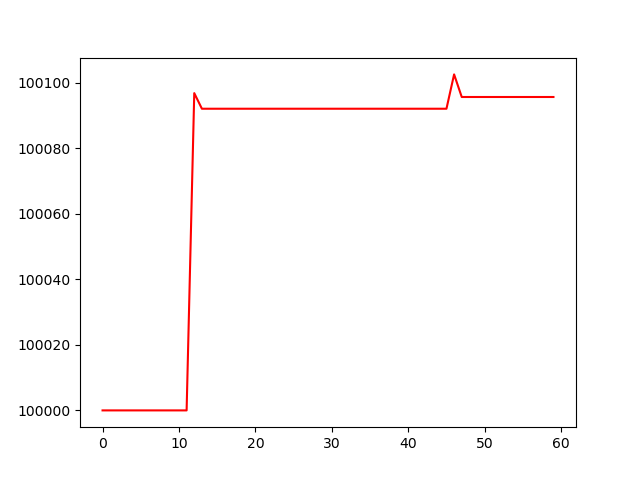

Values plotted in this chart, from the file beside it:
, 0
0, 100000
1, 100000
2, 100000
3, 100000
4, 100000
5, 100000
6, 100000
7, 100000
8, 100000
9, 100000
10, 100000
11, 100000
12, 100097
13, 100092
14, 100092
15, 100092
16, 100092
17, 100092
18, 100092
19, 100092
20, 100092
21, 100092
22, 100092
23, 100092
24, 100092
25, 100092
26, 100092
27, 100092
28, 100092
29, 100092
30, 100092
31, 100092
32, 100092
33, 100092
34, 100092
35, 100092
36, 100092
37, 100092
38, 100092
39, 100092
40, 100092
41, 100092
42, 100092
43, 100092
44, 100092
45, 100092
46, 100102
47, 100096
48, 100096
49, 100096
50, 100096
51, 100096
52, 100096
53, 100096
54, 100096
55, 100096
56, 100096
57, 100096
58, 100096
59, 100096
